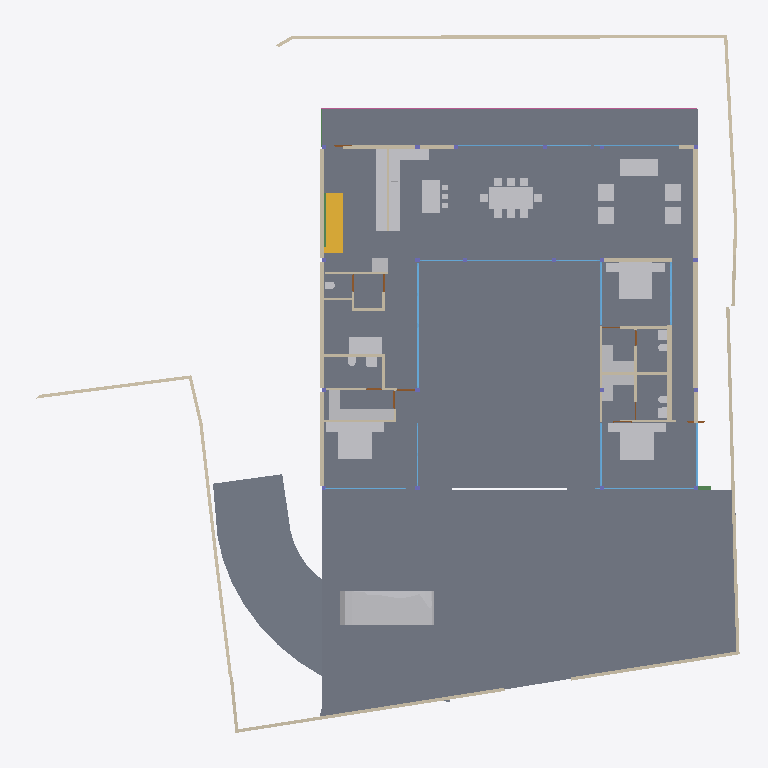
Plan cut of the same IFC building model at storey 'GROUND ' (level 0.00 m, cut at 1.40 m), seen from above with north up, elements coloured by IFC class: 42 walls (beige), 41 other elements (light grey), 18 windows (light blue), 12 slabs (grey), 6 doors (brown), 3 beams (green), 1 stair flight (yellow), 1 railing (pink). Cut surfaces are drawn darker.
Extent 39.1 m × 38.4 m × 7.7 m (x, y, z). Storeys (5): CELLAR at -2.55 m; GROUND  at 0.00 m; GROUND FLOOR at 0.45 m; GF Lintel at 3.15 m; FIRST FLOOR at 3.65 m. Elements (289): 60 IfcWall, 52 IfcBeam, 41 IfcWindow, 28 IfcSlab, 24 IfcFurniture, 23 IfcColumn, 18 IfcSanitaryTerminal, 16 IfcDoor, 12 IfcFurnishingElement, 3 IfcCovering, 3 IfcElectricAppliance, 3 IfcStairFlight.

HEADER;
FILE_DESCRIPTION(('ViewDefinition [CoordinationView]'),'2;1');
FILE_NAME('Manilal.ifc','2025-02-05T21:05:06+05:30',(),(),'IfcOpenShell 0.8.0','Bonsai 0.8.0','');
FILE_SCHEMA(('IFC4X3'));
ENDSEC;
DATA;
#1480=IFCPROJECT('2TuuvCHJz54PsFPcraEbH$',$,'My Project',$,$,$,$,(#3,#128),#1481);
#3305=IFCSITE('0lpfVeOW52QfroqLYyHNY2',$,'My Site',$,$,#26,$,$,$,$,$,$,$,$);
#22021=IFCSITE('3bEIgyqTrDuwi1cEDDCOva',$,'Site',$,$,#223414,#22354,$,$,$,$,$,$,$);
#3313=IFCBUILDING('0MzaWOaS178x5FMqOflU3C',$,'My Building',$,$,#25,$,$,$,$,$,$);
#2081=IFCBUILDINGSTOREY('09kFoqoxrCvB1_fcEsMZsQ',$,'GROUND FLOOR',$,$,#217,$,$,$,$);
#2986=IFCBUILDINGSTOREY('0zoFHJ9PnFW80M$mIVDQW3',$,'CELLAR',$,$,#14477,$,$,$,$);
#17145=IFCBUILDINGSTOREY('0MckaoTknA3edZMUNhTyAK',$,'FIRST FLOOR',$,$,#17254,$,$,$,$);
#20035=IFCBUILDINGSTOREY('3LpnsPikv4mRTBpfC3WQtx',$,'GROUND ',$,$,#20051,$,$,$,$);
#23582=IFCBUILDINGSTOREY('0DtUgpQ1b6nBmkLmvc_ehu',$,'GF Lintel',$,$,#23767,$,$,$,$);
#2047=IFCSLAB('0o4IYvr$r5a9xXip1qf77x',$,'Slab',$,$,#57250,#2052,$,$);
#20004=IFCSLAB('2GmqP$Wiz2HBtZ3_3kNDpG',$,'Slab',$,$,#20401,#20015,$,$);
#19980=IFCSLAB('0gBflP6QrCERrajZS4Jcb5',$,'Slab',$,$,#244961,#19995,$,$);
#29284=IFCSLAB('3iSMNRhjn6RxAf9MsQotHf',$,'Slab',$,$,#235074,#29295,$,$);
#58147=IFCVEHICLE('2iiwfLdIv6T90_RV$NVTaP',$,'Vehicle',$,$,#58943,#58160,$,$);
#7058=IFCFURNITURE('29pE85kkP97uASnGdXI9bH',$,'Furniture',$,$,#95312,#7090,$,$);
#229124=IFCWALL('3MfSYaOiTA4AjSKpPvRhyi',$,'Wall',$,$,#235129,#229135,$,$);
#11957=IFCFURNITURE('2J33rbez11iRfVrYceM8DY',$,'Furniture',$,$,#178077,#11970,$,$);
#12030=IFCFURNITURE('3B8s7E7fjDlO_NqnYQjYof',$,'Furniture',$,$,#33408,#12043,$,$);
#11846=IFCFURNITURE('39rrc9a3PCpOjz$eiTdf$W',$,'Furniture',$,$,#243876,#11878,$,$);
#51049=IFCSTAIRFLIGHT('0QDG9AXQX0PgjOZTZBSSJQ',$,'StairFlight',$,$,#191415,#51062,$,11,10,0.180000001733953,0.150000005960464,.STRAIGHT.);
#28561=IFCFURNISHINGELEMENT('2h8RQgk$j4rAz9D7Dsxu8o',$,'FurnishingElement',$,$,#82064,#28574,$);
#25887=IFCWALL('3DOK2PUDn3QwM2HLeZR6QD',$,'Wall',$,$,#229890,#25894,$,$);
#28507=IFCFURNISHINGELEMENT('2qQryOTgj219SMJ7P_uMmY',$,'FurnishingElement',$,$,#78241,#28539,$);
#7098=IFCFURNITURE('3MXk8gWif1ohE$RfY6DOqq',$,'Furniture',$,$,#95307,#7130,$,$);
#44057=IFCWALL('1nWrLatmX5UucIWFwHwqn7',$,'Wall',$,$,#243466,#44077,$,$);
#26216=IFCWALL('0OsEPs_bHDiuVXt9yc07Ua',$,'Wall',$,$,#229691,#26227,$,$);
#244456=IFCFURNISHINGELEMENT('1V34mhiDv5wggbUM6jRsQC',$,'FurnishingElement',$,$,#244865,#244484,$);
#26337=IFCWALL('0dMaumaK11Re$pxoZyVSQ9',$,'Wall',$,$,#27501,#26348,$,$);
#229971=IFCWALL('2oOsi6buvCeB4sZT1ijFA2',$,'Wall',$,$,#230065,#229982,$,$);
#230171=IFCWALL('1HPS5ge59FQA3Ucv4$dmpm',$,'Wall',$,$,#230227,#230182,$,$);
#35319=IFCWALL('2ecVpX7frBE9HnXe73i5Ta',$,'Wall',$,$,#243891,#35339,$,$);
#27353=IFCWALL('2Y2Bm57Cb8Exxz7st0aRUc',$,'Wall',$,$,#214921,#27364,$,$);
#37612=IFCWALL('2oouJeu9XF0PkUjeEvxQOm',$,'Wall',$,$,#37740,#37632,$,$);
#172760=IFCWALL('2sYuhccprBsBolIfSKHX1A',$,'Wall',$,$,#243901,#172780,$,$);
#19509=IFCFURNISHINGELEMENT('1wEKKIVzjDLeDjVjJGXiki',$,'FurnishingElement',$,$,#77663,#19541,$);
#36042=IFCWALL('2FDZc$1Z57bgSDQnhsHhc1',$,'Wall',$,$,#36253,#36062,$,$);
#27060=IFCWALL('10l$0x7lzBbBMMGF1qxI0s',$,'Wall',$,$,#27511,#27071,$,$);
#26619=IFCWALL('0FMxrmeoPF7x0oR7G9$aVh',$,'Wall',$,$,#27506,#26630,$,$);
#1342=IFCWALL('1zYAwAgZ94A9q2Xf$lP7Cn',$,'Wall',$,$,#160709,#1343,$,$);
#16231=IFCRAILING('1npn$05fXEax1P6iG1yjVF',$,'Railing',$,'FRAMELESS_PANEL',#192149,#16249,$,.USERDEFINED.);
#244216=IFCFURNISHINGELEMENT('00Az5HSvTD0P5GcMegosgj',$,'FurnishingElement',$,$,#244455,#244244,$);
#244541=IFCFURNISHINGELEMENT('2JwwUQmCv2Ae2QjMfamPsc',$,'FurnishingElement',$,$,#245001,#244569,$);
#244048=IFCFURNISHINGELEMENT('1wjNS4IST7pfkmx6SOvnDM',$,'FurnishingElement',$,$,#244148,#244076,$);
#51086=IFCFURNISHINGELEMENT('3uoL8FwKT6Z8Ik__ag8r_T',$,'FurnishingElement',$,$,#77678,#51163,$);
#97245=IFCFURNITURE('12HNCs16rDfwTzmyXQzSEm',$,'Furniture',$,$,#97445,#97258,$,$);
#130539=IFCWALL('1N0zesiAv8s9$ZcdzUGklQ',$,'Wall',$,$,#244896,#130559,$,$);
#7138=IFCFURNITURE('07u5w712j3mw4b0aBksq9x',$,'Furniture',$,$,#95297,#7170,$,$);
#7183=IFCFURNITURE('0I7Hp4EB58Eh801L1SZ2MY',$,'Furniture',$,$,#95287,#7196,$,$);
#7204=IFCFURNITURE('0w5hTHOp59R8PIefbPbOxu',$,'Furniture',$,$,#95302,#7217,$,$);
#7230=IFCFURNITURE('257RdHH05EBOcTJGwoEUlD',$,'Furniture',$,$,#95292,#7243,$,$);
#97271=IFCFURNITURE('264iryIv5DPeHKPV4n8Efc',$,'Furniture',$,$,#97450,#97284,$,$);
#7853=IFCWALL('27UD4TXAD7ihl0Wy7NK4TU',$,'Wall',$,$,#243076,#7873,$,$);
#46178=IFCELECTRICAPPLIANCE('1eEaYeX5DEbxuBNwn_MOC2',$,'ElectricAppliance','655L LG Double Door',$,#188233,#46210,$,$);
#2037=IFCWALL('2UVtoYL$14dgND2FpfCTNX',$,'Wall',$,$,#244379,#2042,$,$);
#244291=IFCFURNISHINGELEMENT('3RGK3icanFBO8WtAWMU6bI',$,'FurnishingElement',$,$,#244996,#244319,$);
#1256=IFCWALL('3lCTnZM_XFn9QCb3frIzB4',$,'Wall',$,$,#36565,#1262,$,$);
#26770=IFCWALL('27WVA19Qv4efvQm6cWiqsn',$,'Wall',$,$,#229922,#26781,$,$);
#243937=IFCFURNISHINGELEMENT('22ostW9dn5YRaUv0oF7Eif',$,'FurnishingElement',$,$,#244290,#243970,$);
#46025=IFCWALL('3_n5vNidv469mEa41_hn3r',$,'Wall',$,$,#77926,#46045,$,$);
#26134=IFCWALL('3i_YpJFe9529T2L9L4$CKB',$,'Wall',$,$,#27496,#26145,$,$);
#27098=IFCWALL('2qQNxnpy98iB6JMyhLi2FK',$,'Wall',$,$,#27516,#27109,$,$);
#46383=IFCELECTRICAPPLIANCE('2_D_HDgNP7hhO3sllSgE08',$,'ElectricAppliance.001',$,$,#77601,#46415,$,$);
#1178=IFCWALL('3AfEJ0oVbCRebTpYg3hat2',$,'Wall',$,$,#36769,#1184,$,$);
#7785=IFCWALL('3alb8PmNnBWRaq9wE7XFnt',$,'Wall',$,$,#244425,#7805,$,$);
#52721=IFCWALL('3HoUgi9751ffyJn8Tt97uA',$,'Wall',$,$,#175959,#52741,$,$);
#233390=IFCSLAB('2f2jkuEQ95deHHcp0LeZsL',$,'Slab',$,$,#235104,#233415,$,$);
#233423=IFCSLAB('2iz_Ym1n1ESAR1rowyjd_I',$,'Slab',$,$,#235109,#233448,$,$);
#233357=IFCSLAB('06iRZLKKfCP8faLo55KHRz',$,'Slab',$,$,#235099,#233382,$,$);
#233456=IFCSLAB('3aaRRI8RTD_hmdhlW5RoWg',$,'Slab',$,$,#235114,#233481,$,$);
#25622=IFCWINDOW('03HgKoXUP97huBY23s7FSC',$,'Window',$,$,#243921,#102990,$,2.79999995231628,3.45000004768372,$,.DOUBLE_PANEL_VERTICAL.,$);
#25457=IFCWINDOW('0wGf7PLdj6Se1mi8Sh7afr',$,'Window',$,$,#243926,#103753,$,2.79999995231628,3.45000004768372,$,$,$);
#42784=IFCWINDOW('1X8uCygFf1TRSEXVdpbnd0',$,'Window',$,$,#244971,#110183,$,2.79999995231628,3.0,$,$,$);
#173453=IFCWINDOW('3TfmPwo9v7g8rl7yTI8PR0',$,'Window',$,$,#175526,#173471,$,2.79999995231628,3.45000004768372,$,$,$);
#1112=IFCWALL('0ZJZVj_BPB0RhymVqZDjrB',$,'Wall',$,$,#188248,#1118,$,$);
#160720=IFCWINDOW('0y6PTRJhzB$fsJaFYuYQEJ',$,'Window',$,$,#242377,#242333,$,1.79999995231628,3.45000004768372,$,$,$);
#45867=IFCWINDOW('2ITQQA3UX1gg8I8niCWSY4',$,'Window',$,$,#244966,#110146,$,2.79999995231628,4.5,$,$,$);
#1526=IFCWALL('1CCeDmF7D6CgViS7R2QfSU',$,'Wall',$,$,#23334,#1527,$,$);
#172953=IFCWALL('10Zee4wjDEAOWhtzJFWp8Q',$,'Wall',$,$,#243916,#172973,$,$);
#12056=IFCFURNITURE('1Tx$doZ9b7ixhiQ_gbtQd4',$,'Furniture',$,$,#33413,#12069,$,$);
#12082=IFCFURNITURE('1ijuMDyij9H8QL3CN8GtC4',$,'Furniture',$,$,#33418,#12095,$,$);
#11886=IFCFURNITURE('08t00vVFn2_PNEL0nmpi4V',$,'Furniture',$,$,#243881,#11918,$,$);
#11931=IFCFURNITURE('2JL5EreVn6NOEYfo807d0n',$,'Furniture',$,$,#243886,#11944,$,$);
#233175=IFCSLAB('0VBI372_j7QfV8K77ZXc2j',$,'Slab',$,$,#235079,#233196,$,$);
#233258=IFCSLAB('2WAIJ5xUDCB8vhErrinr6d',$,'Slab',$,$,#235084,#233283,$,$);
#233291=IFCSLAB('3mCoSy7r190wdzvyYb56iW',$,'Slab',$,$,#235089,#233316,$,$);
#233324=IFCSLAB('2BlEnr04f3vANw00E8t1T3',$,'Slab',$,$,#235094,#233349,$,$);
#1283=IFCWALL('3TMKTJOXP4kO7RGlBcguQ3',$,'Wall',$,$,#36693,#1289,$,$);
#12946=IFCSANITARYTERMINAL('237pQbKSj1tg5CbkfQmNl1',$,'SanitaryTerminal',$,$,#36973,#12959,$,$);
#11978=IFCFURNITURE('2GNkki_F53svXIRizzljEt',$,'Furniture',$,$,#178067,#11991,$,$);
#12004=IFCFURNITURE('02WBzZCzP2KAAtS0n6Ju_u',$,'Furniture',$,$,#178072,#12017,$,$);
#56634=IFCBEAM('3NjOYz9cT158x52OLX4IuM',$,'Beam',$,$,#244946,#56645,$,$);
#234091=IFCWALL('1iQ5aVFUf7quip2Xs5OAmT',$,'Wall',$,$,#234172,#234102,$,$);
#67609=IFCWALL('1b9bPzqb104AcHTtLpy63V',$,'Wall',$,$,#67674,#67629,$,$);
#93655=IFCWALL('3ehB$V3hTFvf8xZdTKhW01',$,'Wall',$,$,#244195,#93675,$,$);
#23385=IFCWINDOW('3liBQwp293KPogKKZ10Jtg',$,'Window',$,$,#58968,#43696,$,2.79999995231628,5.40000009536743,$,$,$);
#62783=IFCSANITARYTERMINAL('1W6hE1Q9HFq9QjSPyMj_lH',$,'SanitaryTerminal',$,$,#173432,#62796,$,$);
#12849=IFCSANITARYTERMINAL('1ztpUHwNv1MuVJRLc_toj6',$,'SanitaryTerminal',$,$,#173427,#12881,$,$);
#55311=IFCWALL('1sNrPq82f1qvmjg1j5M$n3',$,'Wall',$,$,#187866,#55331,$,$);
#17002=IFCWINDOW('3dY$LTDzL1V9Sf86htGC3E',$,'Window',$,$,#132303,#43643,$,2.79999995231628,4.5,$,.SINGLE_PANEL.,$);
#7689=IFCWALL('0dxWKeo9r0A8LiqkBJOP0c',$,'Wall',$,$,#243896,#7709,$,$);
#28808=IFCWALL('3m8X89_nHEBQ3A$cO0dW30',$,'Wall',$,$,#242660,#28828,$,$);
#12920=IFCSANITARYTERMINAL('0kpsmz29D8juUyM19Wtlly',$,'SanitaryTerminal',$,$,#36963,#12933,$,$);
#12998=IFCSANITARYTERMINAL('1pCYUjjaX5yvTggnnvT9WB',$,'SanitaryTerminal',$,$,#188238,#13011,$,$);
#42904=IFCWINDOW('0yG0aNsF5CdOTl1YRaiwT0',$,'Window',$,$,#243931,#109941,$,2.79999995231628,4.0,$,$,$);
#130654=IFCWALL('1g8UYAVkP96QnQL82g2cJj',$,'Wall',$,$,#130706,#130674,$,$);
#236488=IFCWALL('2gSwDT1yPCzObd8azoSZPR',$,'Wall',$,$,#244177,#236508,$,$);
#12769=IFCSANITARYTERMINAL('2vdxbHG$XBkAinHNSDuSLM',$,'SanitaryTerminal',$,$,#173417,#12801,$,$);
#62762=IFCSANITARYTERMINAL('2DTr6V3Ov5BOyCO61nsVCy',$,'SanitaryTerminal',$,$,#173422,#62775,$,$);
#92043=IFCWALL('26W5zP1XL16gp3Jaiy1mDL',$,'Wall',$,$,#187791,#92063,$,$);
#80186=IFCWALL('3kDpYh0M9DMQCp3tr5pnbc',$,'Wall',$,$,#188243,#80206,$,$);
#28303=IFCWALL('27XUrfdFf8NB4WaAp9CQAl',$,'Wall',$,$,#235124,#28314,$,$);
#57309=IFCBEAM('3xcDMG0aj9Xgc56BcdooE6',$,'Beam',$,$,#243525,#57320,$,$);
#150204=IFCWINDOW('2rSMA4AuH6FeN4rb0KSroB',$,'Window',$,$,#244976,#150354,$,2.79999995231628,2.40050005912781,$,.SINGLE_PANEL.,$);
#176076=IFCWINDOW('2ZtwOiAmvEueKbdoo64HrK',$,'Window',$,$,#176140,#176089,$,2.79999995231628,2.40050005912781,$,.SINGLE_PANEL.,$);
#149274=IFCWINDOW('30_aGhIs59sBUX7Za7xGJZ',$,'Window.022',$,$,#244986,#149292,$,2.79999995231628,2.32599997520447,$,.DOUBLE_PANEL_VERTICAL.,$);
#150381=IFCWINDOW('0RDdtohGb3wPXN7Q65V5l1',$,'Window',$,$,#244981,#150394,$,2.79999995231628,2.40050005912781,$,.SINGLE_PANEL.,$);
#130039=IFCWINDOW('2d4nEuDYnCKAVj7s5RlWM7',$,'Window',$,$,#175843,#175723,$,2.79999995231628,4.82399988174438,$,.TRIPLE_PANEL_VERTICAL.,$);
#175889=IFCWINDOW('3QDjposrH1gvpn64wXKX9b',$,'Window',$,$,#176135,#175907,$,2.79999995231628,4.82399988174438,$,.TRIPLE_PANEL_VERTICAL.,$);
#41613=IFCWINDOW('3V21HLULz4rhhoikKYxwTW',$,'Window.022',$,$,#244991,#148935,$,2.79999995231628,2.32599997520447,$,.DOUBLE_PANEL_VERTICAL.,$);
#175745=IFCWINDOW('3z5JKHZ41FdxrSJllwuMgx',$,'Window',$,$,#175888,#175763,$,2.79999995231628,4.82399988174438,$,.TRIPLE_PANEL_VERTICAL.,$);
#175844=IFCWINDOW('3FEUGUF8n8vfgPx6dMRP2G',$,'Window',$,$,#176130,#175862,$,2.79999995231628,4.82399988174438,$,.TRIPLE_PANEL_VERTICAL.,$);
#46798=IFCSANITARYTERMINAL('2GXUvxEaXCWPRwV2Ul$xoQ',$,'SanitaryTerminal',$,$,#77698,#46830,$,$);
#167569=IFCBEAM('3NapMOGun76x5kjDVquKRU',$,'Beam',$,$,#167632,#167580,$,$);
#55626=IFCWALL('2M7j5Ecbb0FxD1NCjCSrSn',$,'Wall',$,$,#187838,#55646,$,$);
#13063=IFCDOOR('0zdLHzGyzB9xc26dwbo5Rk',$,'Door',$,$,#244793,#33226,$,2.09999990463257,1.0,$,$,$);
#93153=IFCDOOR('06ge_TnPfF$uRFBA_bihvC',$,'Door',$,$,#195001,#93166,$,2.09999990463257,1.0,$,$,$);
#62644=IFCDOOR('3SI9hJAXHEiPx9UkAJytVq',$,'Door',$,$,#244850,#62675,$,2.09999990463257,1.0,$,$,$);
#67076=IFCDOOR('3tEFG6Om12k9izFOR1Pomu',$,'Door',$,$,#188223,#82092,$,2.09999990463257,1.0,$,$,$);
#9266=IFCDOOR('1fHcRD3tPBXx_I1OGpIv8g',$,'Door',$,$,#242670,#9298,$,2.09999990463257,0.899999976158142,$,$,$);
#9420=IFCDOOR('1jFLLXAPn74Oh3txGE4u0f',$,'Door',$,$,#36708,#33256,$,2.09999990463257,0.899999976158142,$,$,$);
#52485=IFCFURNITURE('0guZkadiz0OwyOeGSZLfhz',$,'Furniture',$,$,#77683,#52517,$,$);
#52530=IFCFURNITURE('2qERYFVbjE8heXT0hbYYbq',$,'Furniture',$,$,#77688,#52543,$,$);
#52556=IFCFURNITURE('2WZ1GXNmbA$Pg9ltCxwhMt',$,'Furniture',$,$,#77693,#52569,$,$);
ENDSEC;
